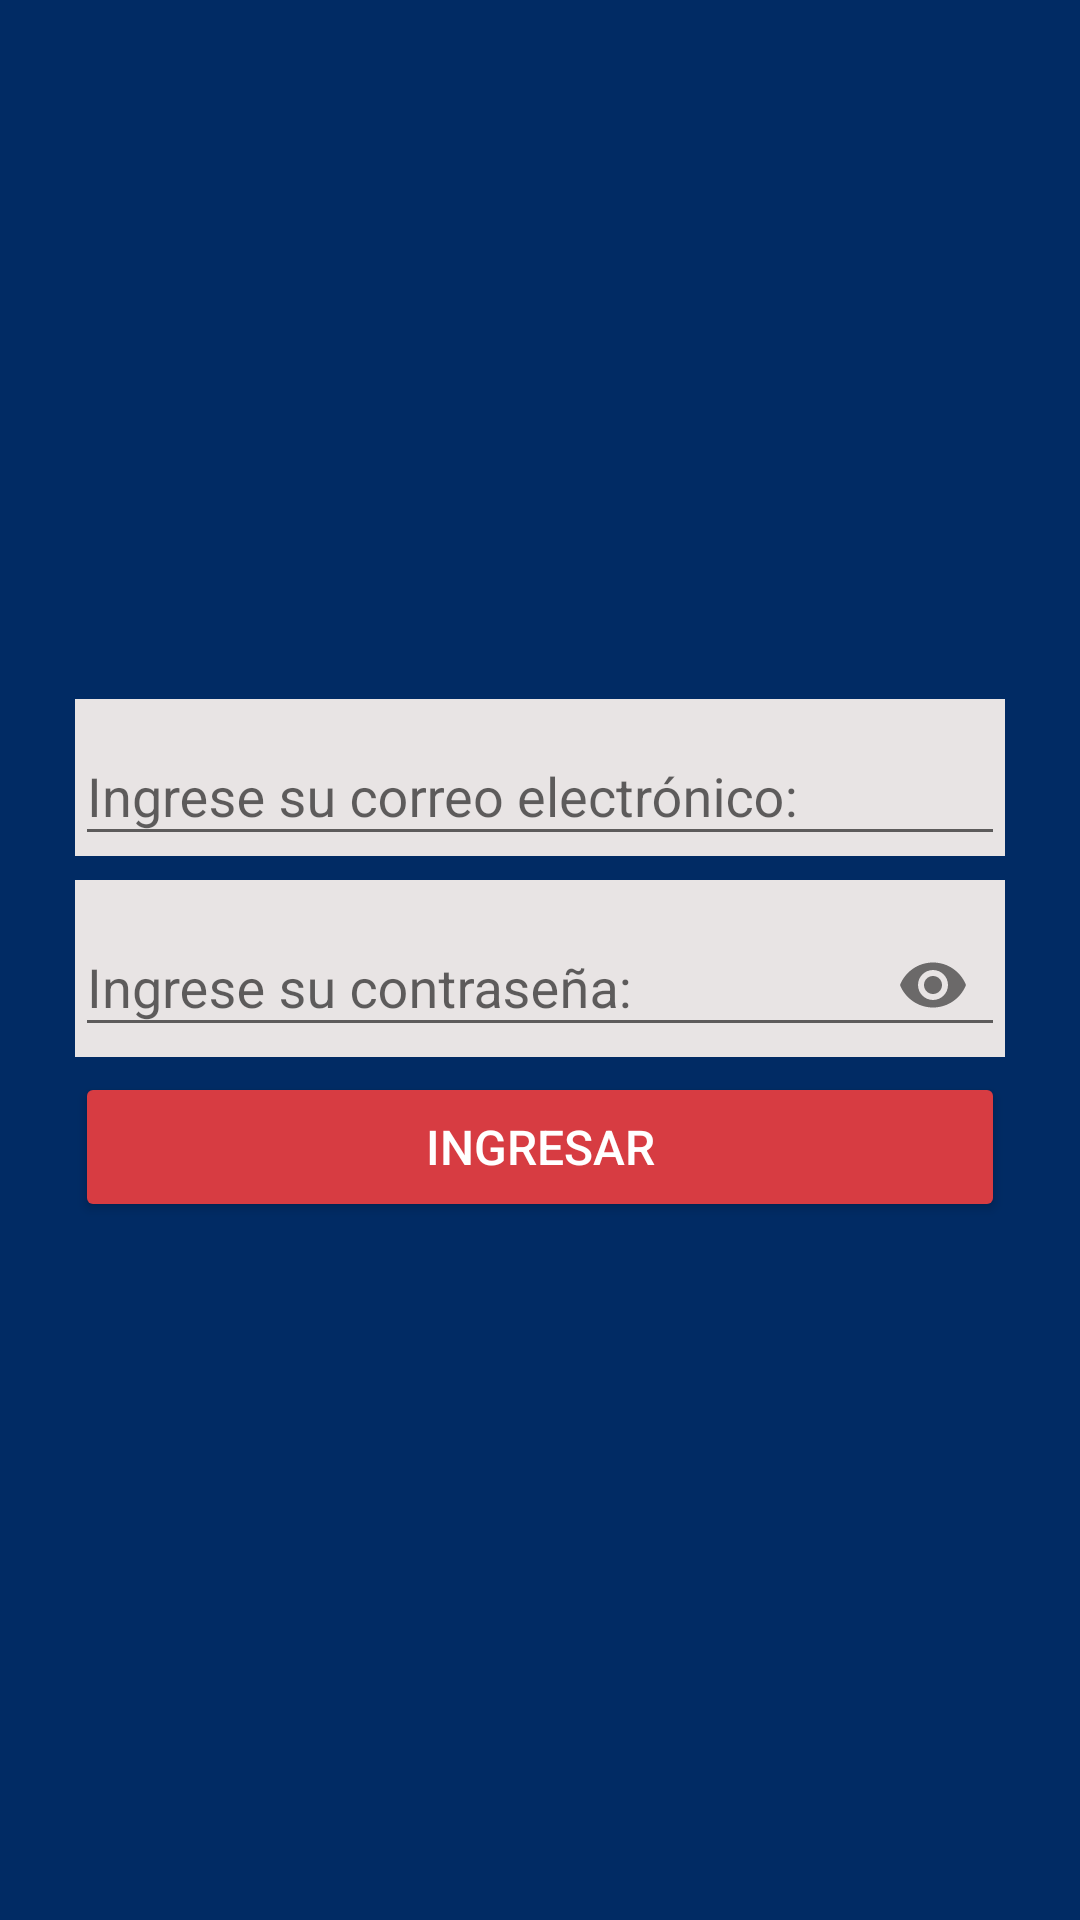

Reconstruct the res/layout file that produces this screen, plus the resources it refers to.
<!-- AndroidManifest.xml: application theme Theme.AppCompat.Light.NoActionBar -->
<!-- res/layout/activity_login.xml -->
<?xml version="1.0" encoding="utf-8"?>
<androidx.constraintlayout.widget.ConstraintLayout xmlns:android="http://schemas.android.com/apk/res/android"
    xmlns:app="http://schemas.android.com/apk/res-auto"
    xmlns:tools="http://schemas.android.com/tools"
    android:layout_width="match_parent"
    android:layout_height="match_parent"
    android:background="@color/azul_fondo"
    tools:context=".LoginActivity">

    <LinearLayout
        android:layout_width="match_parent"
        android:layout_height="wrap_content"
        android:orientation="vertical"
        android:padding="25sp"
        app:layout_constraintBottom_toBottomOf="parent"
        app:layout_constraintEnd_toEndOf="parent"
        app:layout_constraintStart_toStartOf="parent"
        app:layout_constraintTop_toTopOf="parent">

        <ImageView
            android:id="@+id/imageView"
            android:layout_width="match_parent"
            android:layout_height="wrap_content"
            app:srcCompat="@drawable/logo_cineplanet" />

        <com.google.android.material.textfield.TextInputLayout
            android:layout_width="match_parent"
            android:layout_height="wrap_content"
            android:background="@color/background_2"
            app:boxStrokeColor="@color/black"
            app:hintTextColor="@color/black">

            <com.google.android.material.textfield.TextInputEditText
                android:id="@+id/etEmail"
                android:layout_width="match_parent"
                android:layout_height="wrap_content"
                android:hint="@string/txtHintEmail"
                android:textColorHighlight="@color/black"
                android:textColorLink="@color/black" />
        </com.google.android.material.textfield.TextInputLayout>

        <com.google.android.material.textfield.TextInputLayout
            android:layout_width="match_parent"
            android:layout_height="wrap_content"
            android:layout_marginTop="8sp"
            android:background="@color/background_2"
            app:boxStrokeColor="@color/black"
            app:hintTextColor="@color/black"
            app:passwordToggleEnabled="true">

            <com.google.android.material.textfield.TextInputEditText
                android:id="@+id/etPassword"
                android:layout_width="match_parent"
                android:layout_height="wrap_content"
                android:hint="@string/txtHintPassword"
                android:inputType="textPassword"
                android:password="true"
                android:textColor="@color/black"
                android:textColorLink="@color/black" />

        </com.google.android.material.textfield.TextInputLayout>

        <Button
            android:id="@+id/btnLogin"
            android:layout_width="match_parent"
            android:layout_height="wrap_content"
            android:layout_marginTop="5sp"
            android:minHeight="50dip"
            android:text="@string/txtBtnLogin"
            android:textColor="@color/white"
            android:textSize="16sp"
            app:backgroundTint="@color/botones_secundario" />
    </LinearLayout>
</androidx.constraintlayout.widget.ConstraintLayout>
<!-- resources referenced by this layout -->
<resources>
  <color name="azul_fondo">#012b64</color>
  <color name="background_2">#e8e4e4</color>
  <color name="black">#FF000000</color>
  <color name="botones_secundario">#d73c42</color>
  <color name="white">#FFFFFFFF</color>
  <string name="txtBtnLogin">Ingresar</string>
  <string name="txtHintEmail">Ingrese su correo electrónico:</string>
  <string name="txtHintPassword">Ingrese su contraseña:</string>
</resources>
